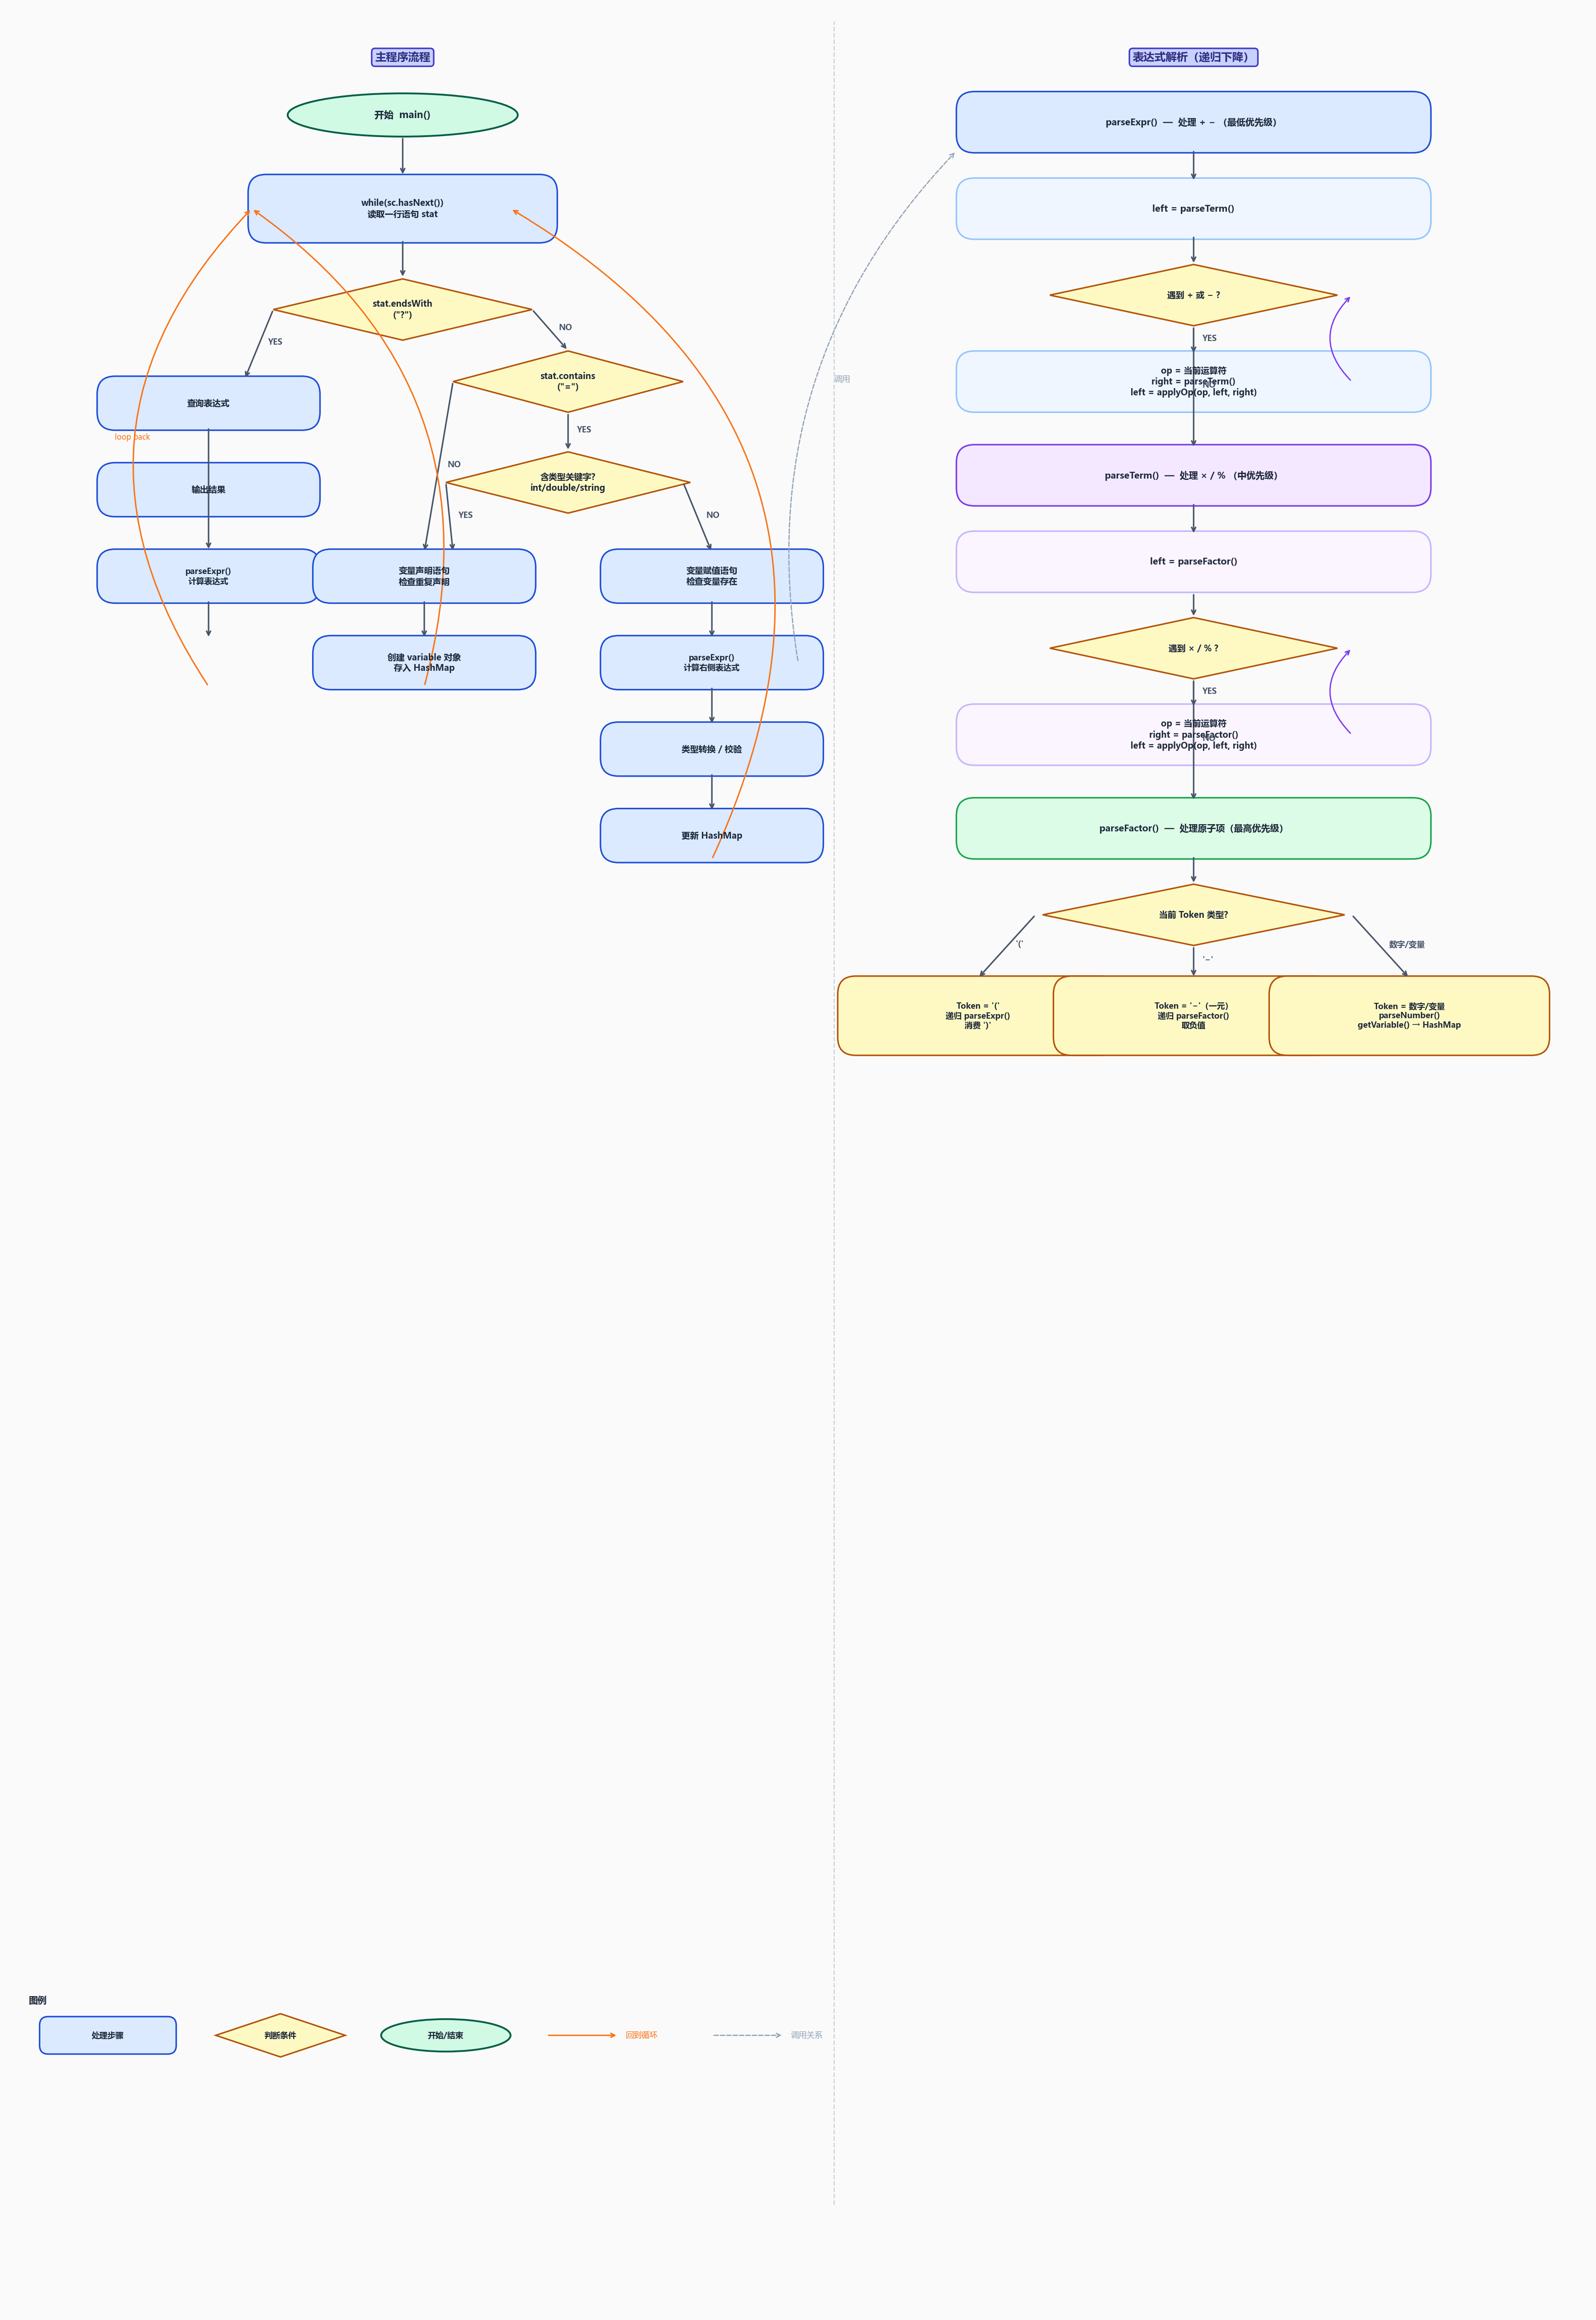

This chart was generated by the following Python code:
import matplotlib
matplotlib.use('Agg')
import matplotlib.pyplot as plt
import matplotlib.patches as mpatches
from matplotlib.patches import FancyArrowPatch, FancyBboxPatch
import matplotlib.patheffects as pe
import numpy as np

plt.rcParams['font.sans-serif'] = ['Microsoft YaHei', 'SimHei', 'SimSun', 'Arial Unicode MS', 'DejaVu Sans']
plt.rcParams['axes.unicode_minus'] = False

fig, ax = plt.subplots(figsize=(22, 32))
ax.set_xlim(0, 22)
ax.set_ylim(0, 32)
ax.axis('off')
fig.patch.set_facecolor('#FAFAFA')

# ── Color palette ──
C_RECT  = '#DBEAFE'   # blue-100
C_RECT_B= '#1D4ED8'   # blue-700 border
C_DIAM  = '#FEF9C3'   # yellow-100
C_DIAM_B= '#B45309'   # amber-700 border
C_TERM  = '#D1FAE5'   # green-100
C_TERM_B= '#065F46'   # green-900 border
C_SUB   = '#EDE9FE'   # purple-100
C_SUB_B = '#5B21B6'   # purple-700 border
C_TXT   = '#1E293B'
C_ARR   = '#475569'
C_LOOP  = '#F97316'   # orange arrow for loop-back

def rect(ax, x, y, w, h, label, fc=C_RECT, ec=C_RECT_B, fontsize=9, radius=0.25):
    box = FancyBboxPatch((x - w/2, y - h/2), w, h,
                         boxstyle=f"round,pad=0.05,rounding_size={radius}",
                         facecolor=fc, edgecolor=ec, linewidth=1.5, zorder=3)
    ax.add_patch(box)
    ax.text(x, y, label, ha='center', va='center', fontsize=fontsize,
            color=C_TXT, fontweight='bold', zorder=4,
            multialignment='center')

def diamond(ax, x, y, w, h, label, fontsize=8.5):
    dx, dy = w/2, h/2
    pts = np.array([[x, y+dy], [x+dx, y], [x, y-dy], [x-dx, y]])
    poly = plt.Polygon(pts, facecolor=C_DIAM, edgecolor=C_DIAM_B, linewidth=1.5, zorder=3)
    ax.add_patch(poly)
    ax.text(x, y, label, ha='center', va='center', fontsize=fontsize,
            color=C_TXT, fontweight='bold', zorder=4, multialignment='center')

def terminal(ax, x, y, w, h, label, fontsize=9.5):
    ell = mpatches.Ellipse((x, y), w, h,
                            facecolor=C_TERM, edgecolor=C_TERM_B, linewidth=1.8, zorder=3)
    ax.add_patch(ell)
    ax.text(x, y, label, ha='center', va='center', fontsize=fontsize,
            color=C_TXT, fontweight='bold', zorder=4)

def arrow(ax, x1, y1, x2, y2, label='', color=C_ARR, lw=1.5, style='->'):
    ax.annotate('', xy=(x2, y2), xytext=(x1, y1),
                arrowprops=dict(arrowstyle=style, color=color, lw=lw,
                                connectionstyle='arc3,rad=0'))
    if label:
        mx, my = (x1+x2)/2, (y1+y2)/2
        ax.text(mx+0.12, my, label, fontsize=8, color=color, fontweight='bold', zorder=5)

def arrow_curve(ax, x1,y1,x2,y2, rad=0.3, label='', color=C_ARR, lw=1.5):
    ax.annotate('', xy=(x2, y2), xytext=(x1, y1),
                arrowprops=dict(arrowstyle='->', color=color, lw=lw,
                                connectionstyle=f'arc3,rad={rad}'))
    if label:
        mx = (x1+x2)/2
        my = (y1+y2)/2
        ax.text(mx+0.15, my, label, fontsize=8, color=color, fontweight='bold', zorder=5)

# ══════════════════════════════════════════════
#  Section title helper
# ══════════════════════════════════════════════
def section_title(ax, x, y, title):
    ax.text(x, y, title, fontsize=11, color='#312E81',
            fontweight='bold', ha='center', va='center',
            bbox=dict(boxstyle='round,pad=0.3', facecolor='#C7D2FE', edgecolor='#4338CA', lw=1.5))

# ══════════════════════════════════════════════
#  PART 1 — Main Program Flow  (left column)
# ══════════════════════════════════════════════
section_title(ax, 5.5, 31.3, '主程序流程')

# nodes  (x, y)
M = {
    'start':    (5.5, 30.5),
    'loop':     (5.5, 29.2),
    'q1':       (5.5, 27.8),
    'query':    (2.8, 26.5),
    'out':      (2.8, 25.3),
    'q2':       (7.8, 26.8),
    'q3':       (7.8, 25.4),
    'decl':     (5.8, 24.1),
    'assign':   (9.8, 24.1),
    'create':   (5.8, 22.9),
    'eval_a':   (9.8, 22.9),
    'convert':  (9.8, 21.7),
    'update':   (9.8, 20.5),
    'eval_q':   (2.8, 24.1),
    'output':   (2.8, 22.9),
}

terminal(ax, *M['start'], 3.2, 0.6, '开始  main()')
rect(ax,    *M['loop'],   4.2, 0.85,
     'while(sc.hasNext())\n读取一行语句 stat', fontsize=8.5)
diamond(ax, *M['q1'],     3.6, 0.85, 'stat.endsWith\n("?")')
rect(ax,    *M['query'],  3.0, 0.65, '查询表达式', fontsize=8.5)
rect(ax,    *M['eval_q'], 3.0, 0.65, 'parseExpr()\n计算表达式', fontsize=8)
rect(ax,    *M['out'],    3.0, 0.65, '输出结果', fontsize=8.5)

diamond(ax, *M['q2'],     3.2, 0.85, 'stat.contains\n("=")')
diamond(ax, *M['q3'],     3.4, 0.85, '含类型关键字?\nint/double/string')
rect(ax,    *M['decl'],   3.0, 0.65, '变量声明语句\n检查重复声明', fontsize=8.5)
rect(ax,    *M['assign'], 3.0, 0.65, '变量赋值语句\n检查变量存在', fontsize=8.5)
rect(ax,    *M['create'], 3.0, 0.65, '创建 variable 对象\n存入 HashMap', fontsize=8.5)
rect(ax,    *M['eval_a'], 3.0, 0.65, 'parseExpr()\n计算右侧表达式', fontsize=8)
rect(ax,    *M['convert'],3.0, 0.65, '类型转换 / 校验', fontsize=8.5)
rect(ax,    *M['update'], 3.0, 0.65, '更新 HashMap', fontsize=8.5)

# arrows — main flow
arrow(ax, 5.5,30.2, 5.5,29.65)
arrow(ax, 5.5,28.77, 5.5,28.23)
# q1 YES → query
arrow(ax, 3.7,27.8, 3.3,26.83, 'YES')
# q1 NO  → q2
arrow(ax, 7.3,27.8, 7.8,27.23, 'NO')
# query → eval_q
arrow(ax, 2.8,26.17, 2.8,24.45)
# eval_q → out
arrow(ax, 2.8,23.77, 2.8,23.23)
# q2 YES → q3
arrow(ax, 7.8,26.37, 7.8,25.83, 'YES')
# q2 NO  → decl (no-assignment pure declaration — rare path)
arrow(ax, 6.2,26.8,  5.8,24.43, 'NO')
# q3 YES → decl
arrow(ax, 6.1,25.4, 6.2,24.43, 'YES')
# q3 NO  → assign
arrow(ax, 9.4,25.4, 9.8,24.43, 'NO')
# decl → create
arrow(ax, 5.8,23.77, 5.8,23.23)
# assign → eval_a
arrow(ax, 9.8,23.77, 9.8,23.23)
# eval_a → convert
arrow(ax, 9.8,22.57, 9.8,22.03)
# convert → update
arrow(ax, 9.8,21.37, 9.8,20.83)

# loop-back arrows  (create / update / output → loop)
ax.annotate('', xy=(3.4, 29.2), xytext=(2.8, 22.57),
            arrowprops=dict(arrowstyle='->', color=C_LOOP, lw=1.4,
                            connectionstyle='arc3,rad=-0.4'))
ax.annotate('', xy=(3.4, 29.2), xytext=(5.8, 22.57),
            arrowprops=dict(arrowstyle='->', color=C_LOOP, lw=1.4,
                            connectionstyle='arc3,rad=0.35'))
ax.annotate('', xy=(7.0, 29.2), xytext=(9.8, 20.17),
            arrowprops=dict(arrowstyle='->', color=C_LOOP, lw=1.4,
                            connectionstyle='arc3,rad=0.45'))
ax.text(1.5, 26.0, 'loop back', fontsize=7.5, color=C_LOOP, fontstyle='italic')

# ══════════════════════════════════════════════
#  PART 2 — Expression Parsing (right column)
# ══════════════════════════════════════════════
section_title(ax, 16.5, 31.3, '表达式解析（递归下降）')

EX = 16.5   # center x
nodes_e = {
    'pe':      (EX, 30.4),
    'pe_left': (EX, 29.2),
    'pe_loop': (EX, 28.0),
    'pe_op':   (EX, 26.8),
    'pt':      (EX, 25.5),
    'pt_left': (EX, 24.3),
    'pt_loop': (EX, 23.1),
    'pt_op':   (EX, 21.9),
    'pf':      (EX, 20.6),
    'pf_q':    (EX, 19.4),
    'paren':   (13.5, 18.0),
    'unary':   (16.5, 18.0),
    'numvar':  (19.5, 18.0),
}

rect(ax, *nodes_e['pe'],     6.5, 0.75,
     'parseExpr()  —  处理 + − （最低优先级）',
     fc='#DBEAFE', ec='#1D4ED8', fontsize=9)
rect(ax, *nodes_e['pe_left'],6.5, 0.75,
     'left = parseTerm()',
     fc='#EFF6FF', ec='#93C5FD', fontsize=9)
diamond(ax, *nodes_e['pe_loop'], 4.0, 0.85, '遇到 + 或 − ?')
rect(ax, *nodes_e['pe_op'],  6.5, 0.75,
     'op = 当前运算符\nright = parseTerm()\nleft = applyOp(op, left, right)',
     fc='#EFF6FF', ec='#93C5FD', fontsize=8.5)

rect(ax, *nodes_e['pt'],     6.5, 0.75,
     'parseTerm()  —  处理 × / % （中优先级）',
     fc='#F3E8FF', ec='#7C3AED', fontsize=9)
rect(ax, *nodes_e['pt_left'],6.5, 0.75,
     'left = parseFactor()',
     fc='#FAF5FF', ec='#C4B5FD', fontsize=9)
diamond(ax, *nodes_e['pt_loop'], 4.0, 0.85, '遇到 × / % ?')
rect(ax, *nodes_e['pt_op'],  6.5, 0.75,
     'op = 当前运算符\nright = parseFactor()\nleft = applyOp(op, left, right)',
     fc='#FAF5FF', ec='#C4B5FD', fontsize=8.5)

rect(ax, *nodes_e['pf'],     6.5, 0.75,
     'parseFactor()  —  处理原子项（最高优先级）',
     fc='#DCFCE7', ec='#16A34A', fontsize=9)
diamond(ax, *nodes_e['pf_q'], 4.2, 0.85, '当前 Token 类型?')

rect(ax, *nodes_e['paren'],  3.8, 1.0,
     "Token = '('\n递归 parseExpr()\n消费 ')'",
     fc='#FEF9C3', ec='#B45309', fontsize=8)
rect(ax, *nodes_e['unary'],  3.8, 1.0,
     "Token = '−'（一元）\n递归 parseFactor()\n取负值",
     fc='#FEF9C3', ec='#B45309', fontsize=8)
rect(ax, *nodes_e['numvar'], 3.8, 1.0,
     'Token = 数字/变量\nparseNumber()\ngetVariable() → HashMap',
     fc='#FEF9C3', ec='#B45309', fontsize=8)

# arrows — expression flow
arrow(ax, EX, 30.02, EX, 29.57)
arrow(ax, EX, 28.83, EX, 28.42)
# loop YES → op
arrow(ax, EX, 27.57, EX, 27.17, 'YES')
# op → loop (back)
ax.annotate('', xy=(EX+2.2, 28.0), xytext=(EX+2.2, 26.8),
            arrowprops=dict(arrowstyle='->', color='#7C3AED', lw=1.3,
                            connectionstyle='arc3,rad=-0.5'))
# loop NO → parseTerm
arrow(ax, EX, 27.57, EX, 25.87, 'NO')
arrow(ax, EX, 25.12, EX, 24.67)
arrow(ax, EX, 23.87, EX, 23.52)
# term loop YES → op
arrow(ax, EX, 22.67, EX, 22.27, 'YES')
ax.annotate('', xy=(EX+2.2, 23.1), xytext=(EX+2.2, 21.9),
            arrowprops=dict(arrowstyle='->', color='#7C3AED', lw=1.3,
                            connectionstyle='arc3,rad=-0.5'))
# term loop NO → parseFactor
arrow(ax, EX, 22.67, EX, 20.97, 'NO')
arrow(ax, EX, 20.22, EX, 19.82)
# pf_q branches
arrow(ax, 14.3, 19.4, 13.5, 18.52, "'('")
arrow(ax, EX,   18.97, EX,  18.52, "'−'")
arrow(ax, 18.7, 19.4, 19.5, 18.52, '数字/变量')

# ── dashed call arrows from main to parseExpr ──
ax.annotate('', xy=(13.2, 30.0), xytext=(11.0, 22.9),
            arrowprops=dict(arrowstyle='->', color='#94A3B8', lw=1.2,
                            linestyle='dashed',
                            connectionstyle='arc3,rad=-0.25'))
ax.text(11.5, 26.8, '调用', fontsize=8, color='#94A3B8', fontstyle='italic')

# ══════════════════════════════════════════════
#  Legend
# ══════════════════════════════════════════════
lx, ly = 0.3, 3.5
ax.text(lx, ly+0.8, '图例', fontsize=9, fontweight='bold', color='#1E293B')
rect(ax,  lx+1.1, ly+0.35, 1.8, 0.42, '处理步骤', fc=C_RECT, ec=C_RECT_B, fontsize=8, radius=0.12)
diamond(ax,lx+3.5, ly+0.35, 1.8, 0.6,  '判断条件', fontsize=8)
terminal(ax,lx+5.8, ly+0.35, 1.8, 0.45, '开始/结束', fontsize=8)
ax.annotate('', xy=(lx+8.2, ly+0.35), xytext=(lx+7.2, ly+0.35),
            arrowprops=dict(arrowstyle='->', color=C_LOOP, lw=1.4))
ax.text(lx+8.3, ly+0.32, '回到循环', fontsize=8, color=C_LOOP)
ax.annotate('', xy=(lx+10.5, ly+0.35), xytext=(lx+9.5, ly+0.35),
            arrowprops=dict(arrowstyle='->', color='#94A3B8', lw=1.2, linestyle='dashed'))
ax.text(lx+10.6, ly+0.32, '调用关系', fontsize=8, color='#94A3B8')

# divider line between two sections
ax.plot([11.5, 11.5], [1.5, 31.8], color='#CBD5E1', lw=1.2, linestyle='--', zorder=1)

plt.tight_layout(pad=0.5)
plt.savefig('d:\\JavaCode\\4_20practice\\flowchart.png', dpi=160, bbox_inches='tight',
            facecolor='#FAFAFA')
print("done")
